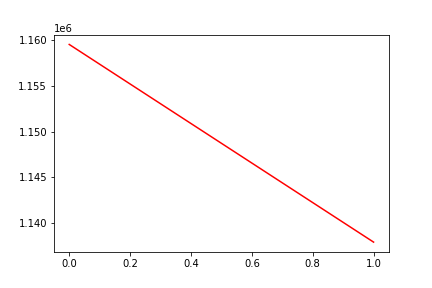

Values plotted in this chart, from the file beside it:
, date, assets
0, 0, 1159479
1, 20170214, 1137957
